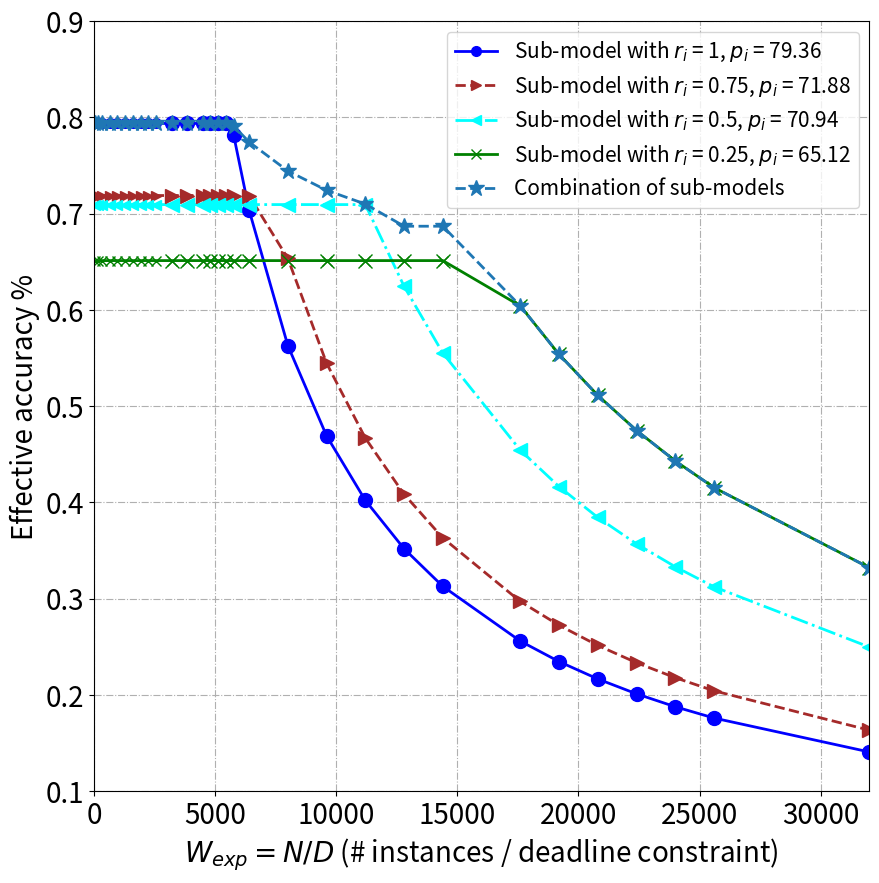

The matplotlib source for this figure:

import matplotlib.pyplot as plt
import numpy as np
import numpy


def drawBasic(plist, tlist, x, slicerate):

     y = []
     label = []
     pots = []

     for k in range(len(plist)):
          interval0 = [plist[k] if (ele/8 < 1/tlist[k]) else 0 for ele in x]
          interval1 = [plist[k] if (ele/8 > 1/tlist[k]) else 0 for ele in x]
          y1 = interval0 + ((1/tlist[k]) / (x/8)) * interval1
          y.append(y1)
          label.append('Sub-model with $r_i$ = ' + str(slicerate[k]) + ", $p_i$ = " + str(100*plist[k])[:5])

          tmp = []
          for x_ in x[10:]:
               if (x_/8) < 1/tlist[k]:
                    y_= plist[k]
               else:
                    y_ = plist[k]*((1/tlist[k]) / (x_/8))
               tmp.append([x_, y_])
          pots.append(tmp)

     return y, label, pots


x = [1, 5, 10, 20, 30, 40, 50, 60, 70, 80, 100, 120, 140, 150, 160, 170, 180, 200, 250, 300, 350, 400, 450, 550, 600, 650, 700, 750, 800, 1000]
x = [ele*32 for ele in x]
x = numpy.array(x)

y, label, pots = drawBasic([0.7937, 0.7188, 0.7094, 0.6512], [0.00141, 0.00110, 0.00071, 0.00049], x, [1, 0.75, 0.5, 0.25])

fig=plt.figure(figsize=(10,10))
ax=fig.add_subplot(111)
ax.axis([0, 1000*32, 0.1, 0.9])

line_sym = ["-", "--", "-.", "-"]
pot_sym = ["o", ">", "<", "x"]
colors = ['blue', 'brown', 'aqua', 'green']
for i in range(len(y)):
     ax.plot(x, y[i], line_sym[i], marker=pot_sym[i], ms=7, label=label[i], linewidth=2, color=colors[i])

for k in range(len(pots)):
     ele = pots[k]
     for i in range(len(ele)):
          xc1, yc1 = ele[i]
          ax.plot(xc1, yc1, line_sym[k], marker=pot_sym[k], ms=10, color=colors[k])


ySch = [0.7937, 0.7937, 0.7937, 0.7937, 0.7937, 0.7937, 0.7937, 0.7937, 0.7937, 0.7937, 0.7937, 0.7937, 0.7937, 0.7937, 0.7937, 0.7937, 0.7911534375, 0.774429546875, 0.744321275, 0.7242490937500001, 0.7099126607142857, 0.6869111562500001, 0.6869111562500001, 0.6040653068181817, 0.5537265312499999, 0.5111321826923078, 0.4746227410714286, 0.44298122500000003, 0.4152948984375, 0.33223591874999997]
ax.plot(x, ySch, "--", marker='*', ms=12, label="Combination of sub-models", linewidth=2)


plt.legend(fontsize=15)
plt.xticks(fontsize=20)
plt.yticks(fontsize=20)
ax.set_xlabel('$W_{exp}=N/D$ (# instances / deadline constraint)', fontsize=20)
ax.set_ylabel('Effective accuracy %', fontsize=20)
plt.grid(linestyle='-.')
plt.savefig('./effective accuracy.jpg')

plt.show()









